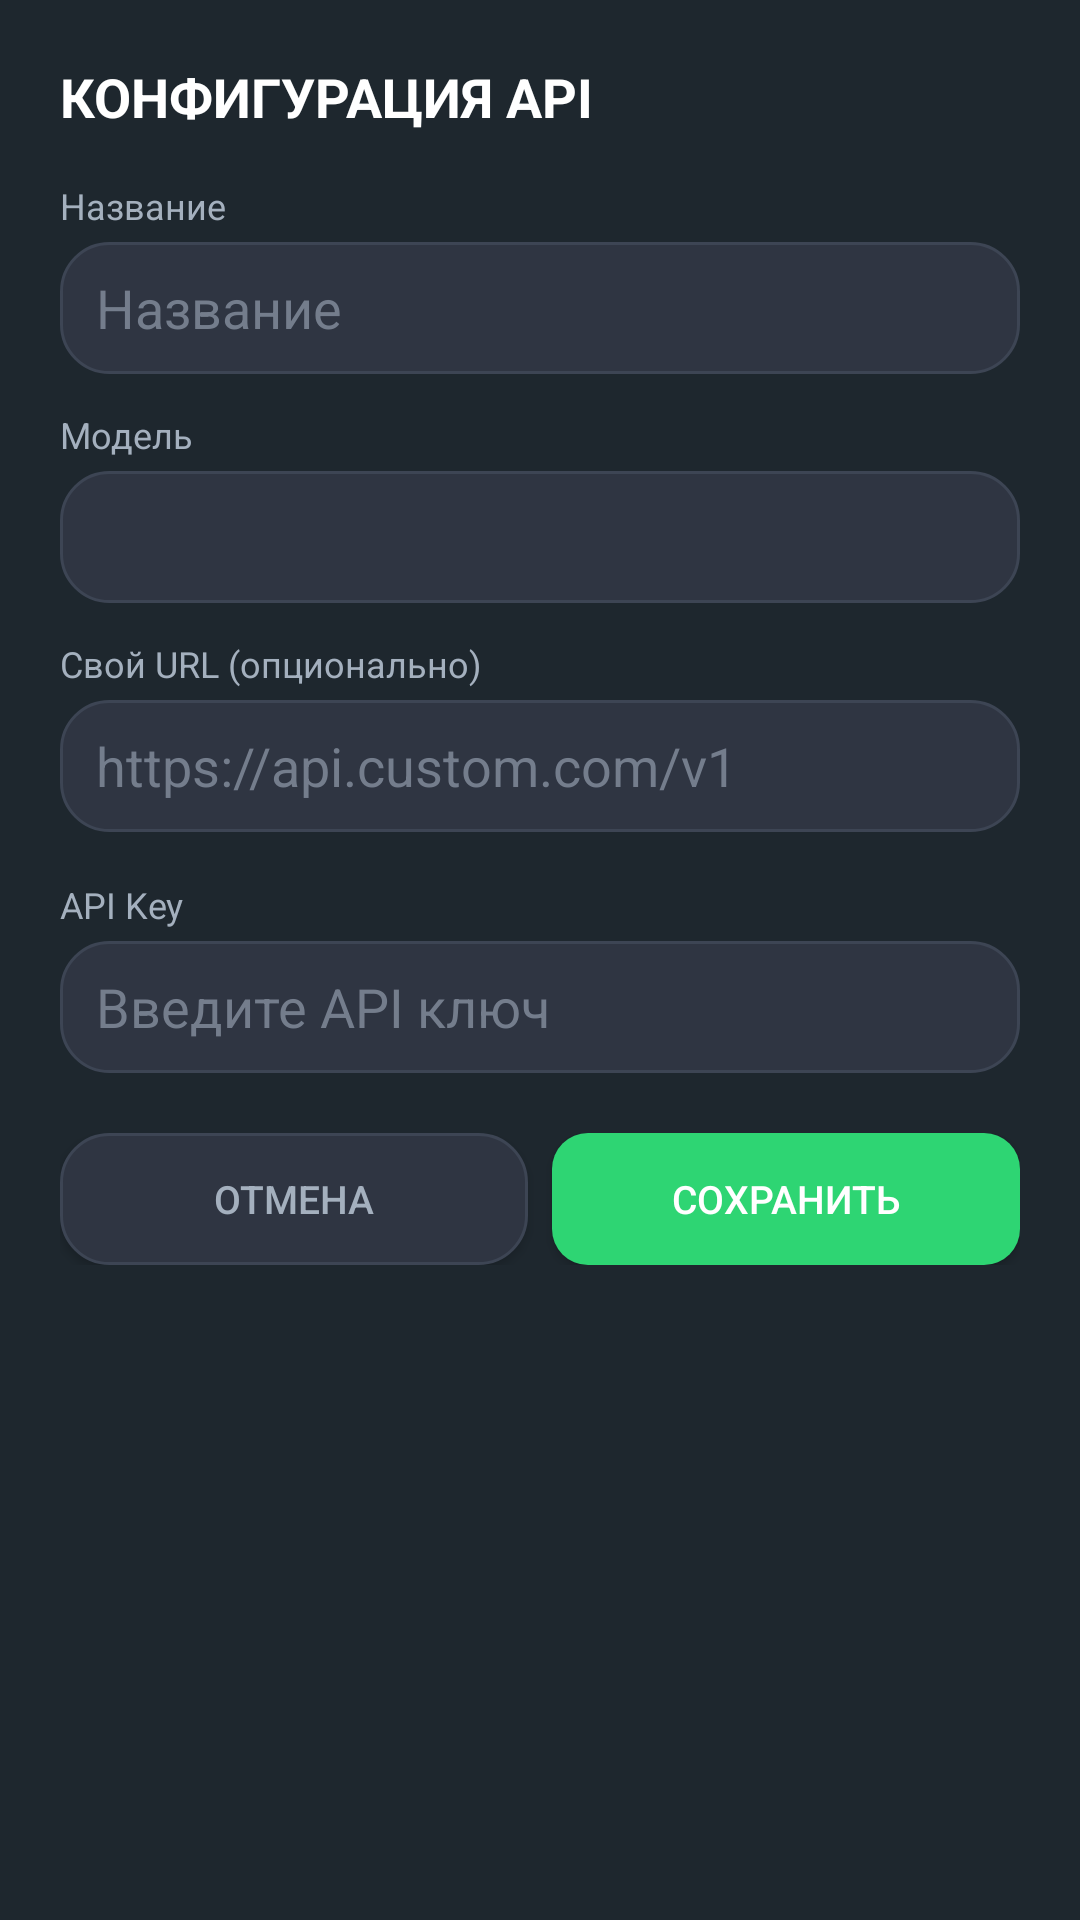

The Android layout XML behind this screen, and the referenced resources:
<!-- AndroidManifest.xml: application theme Theme.FitnesSpine -->
<!-- res/layout/dialog_config_edit.xml -->
<?xml version="1.0" encoding="UTF-8"?>
<LinearLayout xmlns:android="http://schemas.android.com/apk/res/android"
    android:layout_width="match_parent"
    android:layout_height="wrap_content"
    android:orientation="vertical"
    android:padding="20dp"
    android:background="@color/background_dark">

    <TextView
        android:layout_width="wrap_content"
        android:layout_height="wrap_content"
        android:text="КОНФИГУРАЦИЯ API"
        android:textSize="18sp"
        android:textStyle="bold"
        android:textColor="@color/text_primary"
        android:layout_marginBottom="16dp"/>

    <TextView
        android:layout_width="wrap_content"
        android:layout_height="wrap_content"
        android:text="Название"
        android:textSize="12sp"
        android:textColor="@color/text_secondary"
        android:layout_marginBottom="4dp"/>

    <EditText
        android:id="@+id/etConfigName"
        android:layout_width="match_parent"
        android:layout_height="44dp"
        android:hint="Название"
        android:inputType="text"
        android:textColor="@color/text_primary"
        android:textColorHint="@color/text_hint"
        android:background="@drawable/card_background"
        android:paddingStart="12dp"
        android:layout_marginBottom="12dp"/>

    <TextView
        android:layout_width="wrap_content"
        android:layout_height="wrap_content"
        android:text="Модель"
        android:textSize="12sp"
        android:textColor="@color/text_secondary"
        android:layout_marginBottom="4dp"/>

    <Spinner
        android:id="@+id/spinnerModel"
        android:layout_width="match_parent"
        android:layout_height="44dp"
        android:background="@drawable/card_background"
        android:layout_marginBottom="12dp"/>

    <TextView
        android:layout_width="wrap_content"
        android:layout_height="wrap_content"
        android:text="Свой URL (опционально)"
        android:textSize="12sp"
        android:textColor="@color/text_secondary"
        android:layout_marginBottom="4dp"/>

    <EditText
        android:id="@+id/etCustomUrl"
        android:layout_width="match_parent"
        android:layout_height="44dp"
        android:hint="https://api.custom.com/v1"
        android:inputType="textUri"
        android:textColor="@color/text_primary"
        android:textColorHint="@color/text_hint"
        android:background="@drawable/card_background"
        android:paddingStart="12dp"
        android:layout_marginBottom="16dp"/>

    <TextView
        android:layout_width="wrap_content"
        android:layout_height="wrap_content"
        android:text="API Key"
        android:textSize="12sp"
        android:textColor="@color/text_secondary"
        android:layout_marginBottom="4dp"/>

    <EditText
        android:id="@+id/etConfigApiKey"
        android:layout_width="match_parent"
        android:layout_height="44dp"
        android:hint="Введите API ключ"
        android:inputType="textPassword"
        android:textColor="@color/text_primary"
        android:textColorHint="@color/text_hint"
        android:background="@drawable/card_background"
        android:paddingStart="12dp"
        android:layout_marginBottom="20dp"/>

    <LinearLayout
        android:layout_width="match_parent"
        android:layout_height="wrap_content"
        android:orientation="horizontal">

        <Button
            android:id="@+id/btnCancelConfig"
            android:layout_width="0dp"
            android:layout_height="44dp"
            android:layout_weight="1"
            android:text="ОТМЕНА"
            android:textSize="13sp"
            android:textColor="@color/text_secondary"
            android:background="@drawable/card_background"
            android:layout_marginEnd="8dp"/>

        <Button
            android:id="@+id/btnSaveConfig"
            android:layout_width="0dp"
            android:layout_height="44dp"
            android:layout_weight="1"
            android:text="СОХРАНИТЬ"
            android:textSize="13sp"
            android:textColor="@color/white"
            android:background="@drawable/button_primary"/>
    </LinearLayout>

</LinearLayout>
<!-- resources referenced by this layout -->
<resources>
  <color name="background_dark">#FF1E272E</color>
  <color name="text_hint">#FF747D8C</color>
  <color name="text_primary">#FFFFFFFF</color>
  <color name="text_secondary">#FFA4B0BE</color>
  <color name="white">#FFFFFFFF</color>
  <!-- drawable button_primary (drawable) -->
  <?xml version="1.0" encoding="UTF-8"?>
  <shape xmlns:android="http://schemas.android.com/apk/res/android"
      android:shape="rectangle">
      <solid android:color="@color/accent"/>
      <corners android:radius="12dp"/>
  </shape>
  <!-- drawable card_background (drawable) -->
  <?xml version="1.0" encoding="UTF-8"?>
  <shape xmlns:android="http://schemas.android.com/apk/res/android"
      android:shape="rectangle">
      <solid android:color="#FF2F3542"/>
      <corners android:radius="16dp"/>
      <stroke android:width="1dp" android:color="#FF3D4554"/>
  </shape>
  <style name="Theme.FitnesSpine" parent="Theme.MaterialComponents.DayNight.NoActionBar">
          <item name="colorPrimary">#1A237E</item>
          <item name="colorPrimaryVariant">#3949AB</item>
          <item name="colorOnPrimary">#FFFFFF</item>
          <item name="colorSecondary">#00BCD4</item>
          <item name="colorSecondaryVariant">#00ACC1</item>
          <item name="android:windowBackground">@drawable/gradient_background</item>
          <item name="android:statusBarColor">#1A237E</item>
          <item name="android:navigationBarColor">#1A237E</item>
      </style>
  <color name="accent">#FF2ED573</color>
  <!-- drawable gradient_background (drawable) -->
  <?xml version="1.0" encoding="UTF-8"?>
  <shape xmlns:android="http://schemas.android.com/apk/res/android"
      android:shape="rectangle">
      <gradient
          android:startColor="#FF1E272E"
          android:endColor="#FF485460"
          android:angle="270"/>
  </shape>
</resources>
